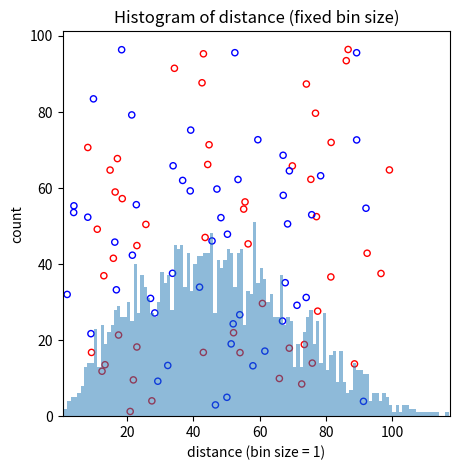

The matplotlib source for this figure:
import numpy as np
import matplotlib.pyplot as plt


def generate_points_regular(n, shape, min_dist):
    # compute grid shape based on number of points
    # width_ratio = shape[1] / shape[0]
    # num_y = np.int32(np.sqrt(n / width_ratio)) + 1
    # num_x = np.int32(n / num_y) + 1

    num_x = np.int32(np.sqrt(n))
    num_y = np.int32(np.sqrt(n))

    # create regularly spaced neurons
    x = np.linspace(0.+min_dist/2, shape[1]-min_dist/2, num_x, dtype=np.float32)
    y = np.linspace(0.+min_dist/2, shape[0]-min_dist/2, num_y, dtype=np.float32)
    coords = np.stack(np.meshgrid(x, y), -1).reshape(-1,2)

    # compute spacing
    init_dist = np.min((x[1]-x[0], y[1]-y[0]))

    # perturb points
    max_movement = (init_dist - min_dist)/2
    noise = np.random.uniform(low=-max_movement,
                              high=max_movement,
                              size=(len(coords), 2))
    coords += noise
    return coords


def generate_points(n, shape, min_dist):
    coords = []
    for i in range(n):
        while True:
            x = np.random.uniform(low=min_dist/2, high=shape[0]-min_dist/2)
            y = np.random.uniform(low=min_dist/2, high=shape[1]-min_dist/2)
            cur_coord = np.array([x, y])

            reject = False
            for coord in coords:
                dist = np.linalg.norm(coord - cur_coord)
                if dist < min_dist:
                    reject = True
                    break

            if not reject:
                coords.append(cur_coord)
                break
    return np.array(coords)


def cal_distance(coords, colors):
    distances = []
    red_pos = [i for i in range(len(colors)) if colors[i] == 'r']
    black_pos = [i for i in range(len(colors)) if colors[i] == 'b']

    # cal distances
    for red_i in red_pos:
        for black_i in black_pos:
            dist = np.linalg.norm(coords[red_i] - coords[black_i])
            distances.append(dist)

    return distances


def main():
    w = 100
    h = 100
    diameter = 1.5
    red_num = 50
    black_num = 50
    trials = 10

    coords = generate_points(n=red_num+black_num, shape=(w, h), min_dist=diameter)
    dye_reds = np.random.choice(range(red_num+black_num), size=red_num, replace=False)
    colors = ['b'] * len(coords)
    for dye_red in dye_reds: colors[dye_red] = 'r'  # reds are 'r's; blacks are 'b's

    # plot points
    fig_size = 5
    plt.figure(figsize=(fig_size, fig_size))
    plt.scatter(coords[:, 0], coords[:, 1], s=20, facecolors='none', edgecolors=colors)
    plt.show()

    distances = cal_distance(coords, colors)

    # plot hists, fixed bin size
    bin_size = 1
    bins = np.arange(0, 1.415 * w, bin_size)  # fixed bin size
    plt.xlim([min(distances) - bin_size, max(distances) + bin_size])

    plt.hist(distances, bins=bins, alpha=0.5)
    plt.title('Histogram of distance (fixed bin size)')
    plt.xlabel('distance (bin size = ' + str(bin_size) + ')')
    plt.ylabel('count')

    plt.show()


if __name__ == '__main__':
    main()
